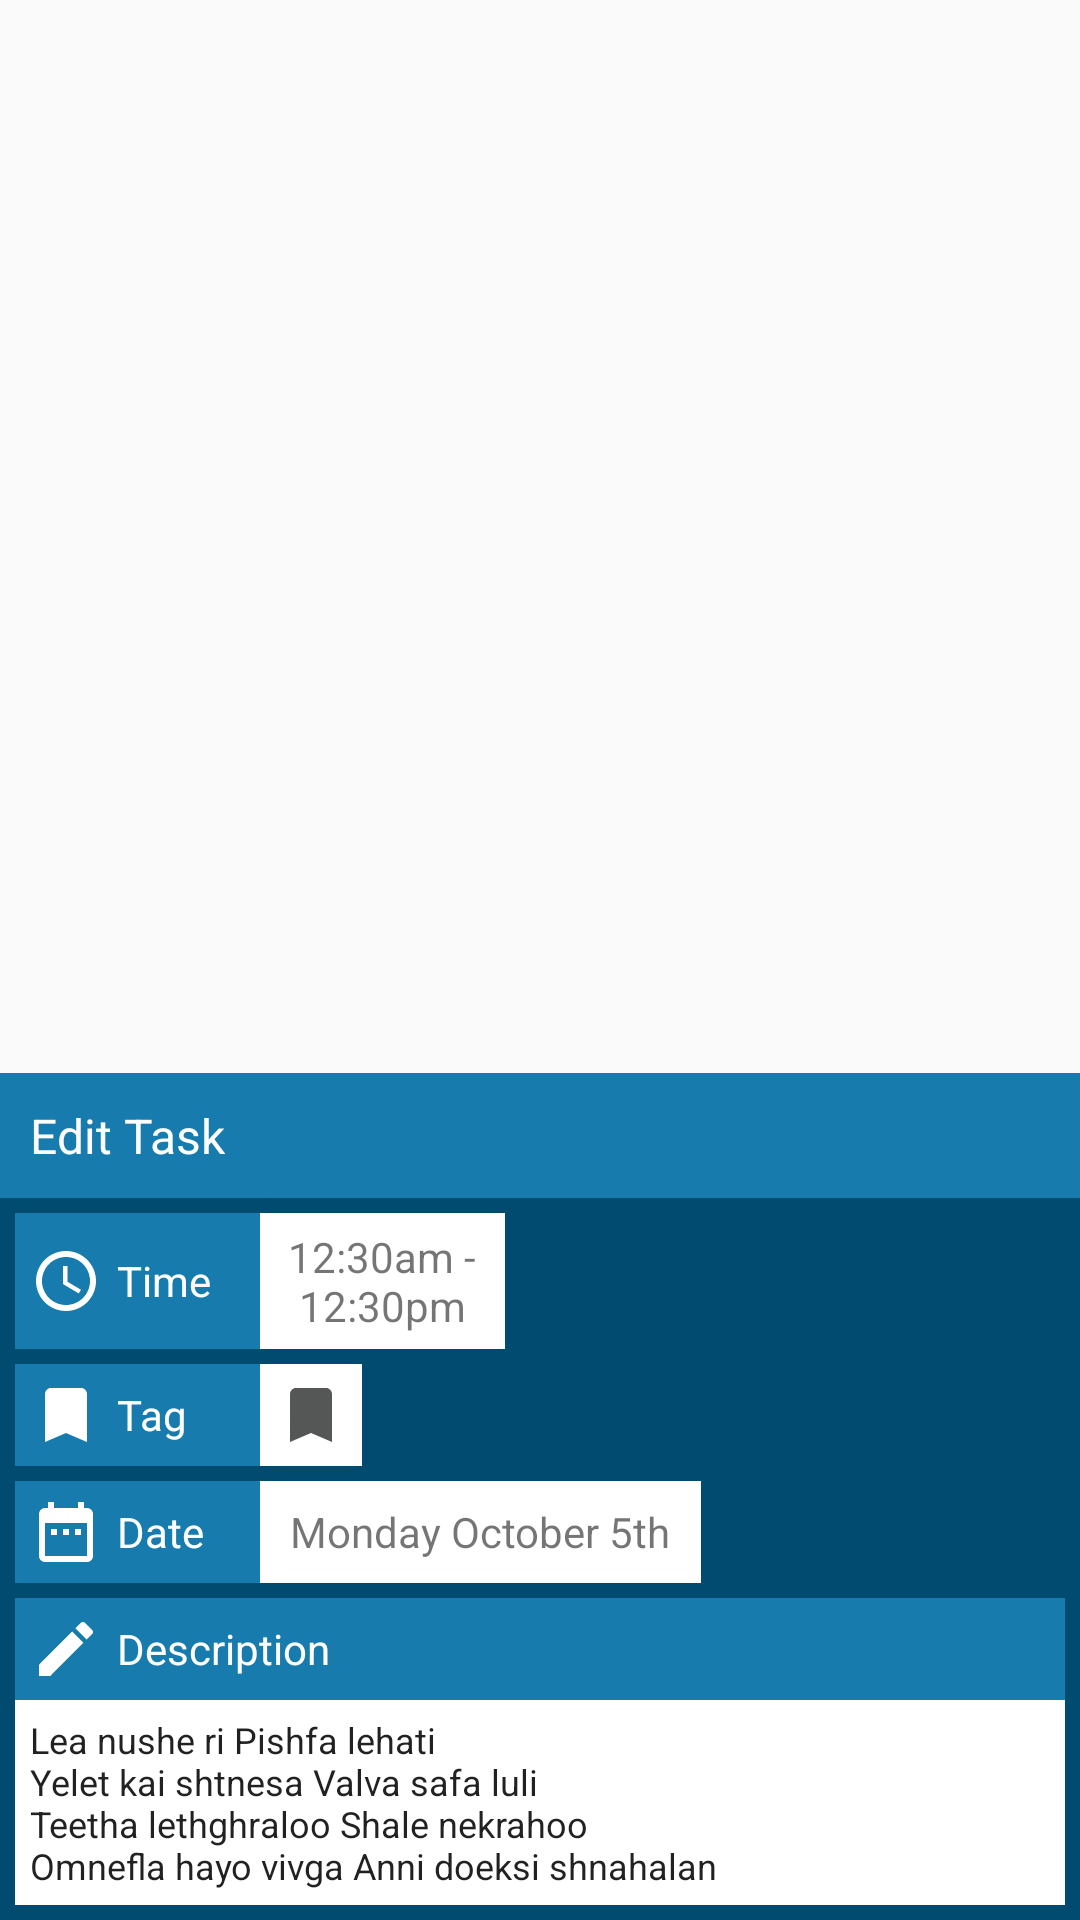

Here is an Android app screen rendered from its layout file. Give the layout XML and the strings, colors and styles it references.
<!-- AndroidManifest.xml: application theme AppTheme -->
<!-- res/layout/task_edit_activity_view.xml -->
<?xml version="1.0" encoding="utf-8"?>
<androidx.constraintlayout.widget.ConstraintLayout xmlns:android="http://schemas.android.com/apk/res/android"
    xmlns:app="http://schemas.android.com/apk/res-auto"
    xmlns:tools="http://schemas.android.com/tools"
    android:id="@+id/layout"
    android:layout_width="match_parent"
    android:layout_height="wrap_content"
    android:orientation="vertical">

    <androidx.constraintlayout.widget.ConstraintLayout
        android:id="@+id/titleLayout"
        android:layout_width="match_parent"
        android:layout_height="wrap_content"
        android:background="@color/colorPrimary"
        android:orientation="vertical"
        app:layout_constraintBottom_toTopOf="@+id/editableLayout"
        app:layout_constraintStart_toStartOf="parent">

        <TextView
            android:id="@+id/topBarTitle"
            android:layout_width="0dp"
            android:layout_height="wrap_content"
            android:layout_marginStart="10dp"
            android:layout_marginLeft="10dp"
            android:layout_marginTop="10dp"
            android:layout_marginBottom="10dp"
            android:text="Edit Task"
            android:textColor="@color/colorForeground"
            android:textSize="16sp"
            app:layout_constraintBottom_toBottomOf="parent"
            app:layout_constraintStart_toStartOf="parent"
            app:layout_constraintTop_toTopOf="parent"></TextView>
    </androidx.constraintlayout.widget.ConstraintLayout>

    <androidx.constraintlayout.widget.ConstraintLayout
        android:id="@+id/editableLayout"
        android:layout_width="0dp"
        android:layout_height="wrap_content"
        android:background="@color/colorPrimaryDark"
        android:padding="5dp"
        app:layout_constraintBottom_toBottomOf="parent"
        app:layout_constraintEnd_toEndOf="parent"
        app:layout_constraintStart_toStartOf="parent">

        <androidx.constraintlayout.widget.ConstraintLayout
            android:id="@+id/editTimeLayout"
            android:layout_width="0dp"
            android:layout_height="wrap_content"
            app:layout_constraintEnd_toEndOf="parent"
            app:layout_constraintStart_toStartOf="parent"
            app:layout_constraintTop_toTopOf="parent">

            <TextView
                android:id="@+id/labelEditTime"
                android:layout_width="wrap_content"
                android:layout_height="0dp"
                android:background="@color/colorPrimary"
                android:drawableStart="@drawable/ic_time"
                android:drawableLeft="@drawable/ic_time"
                android:drawablePadding="5dp"
                android:ems="5"
                android:gravity="left|center_vertical"
                android:padding="5dp"
                android:text="Time"
                android:textColor="@android:color/white"
                app:drawableTint="@android:color/white"
                app:layout_constraintBottom_toBottomOf="@+id/txtEditTime"
                app:layout_constraintStart_toStartOf="parent"
                app:layout_constraintTop_toTopOf="@+id/txtEditTime" />

            <TextView
                android:id="@+id/txtEditTime"
                android:layout_width="wrap_content"
                android:layout_height="wrap_content"
                android:background="@android:color/white"
                android:ems="5"
                android:gravity="center"
                android:padding="5dp"
                android:text="@string/placeholderTime"
                app:layout_constraintStart_toEndOf="@+id/labelEditTime"
                app:layout_constraintTop_toTopOf="parent" />

        </androidx.constraintlayout.widget.ConstraintLayout>

        <androidx.constraintlayout.widget.ConstraintLayout
            android:id="@+id/editDateLayout"
            android:layout_width="wrap_content"
            android:layout_height="wrap_content"
            android:layout_marginTop="5dp"
            android:background="@android:color/white"
            app:layout_constraintStart_toStartOf="parent"
            app:layout_constraintTop_toBottomOf="@+id/editTagLayout">

            <TextView
                android:id="@+id/labelEditDate"
                android:layout_width="0dp"
                android:layout_height="wrap_content"
                android:background="@color/colorPrimary"
                android:drawableStart="@drawable/ic_date"
                android:drawableLeft="@drawable/ic_date"
                android:drawablePadding="5dp"
                android:ems="5"
                android:gravity="center|left"
                android:padding="5dp"
                android:text="Date"
                android:textColor="@android:color/white"
                app:drawableTint="@android:color/white"
                app:layout_constraintStart_toStartOf="parent"
                app:layout_constraintTop_toTopOf="parent" />

            <TextView
                android:id="@+id/txtEditDate"
                android:layout_width="wrap_content"
                android:layout_height="0dp"
                android:ems="9"
                android:gravity="center"
                android:padding="5dp"
                android:text="@string/placeholderDateLong"
                app:layout_constraintBottom_toBottomOf="parent"
                app:layout_constraintEnd_toEndOf="parent"
                app:layout_constraintStart_toEndOf="@+id/labelEditDate"
                app:layout_constraintTop_toTopOf="parent" />

        </androidx.constraintlayout.widget.ConstraintLayout>

        <androidx.constraintlayout.widget.ConstraintLayout
            android:id="@+id/editTagLayout"
            android:layout_width="wrap_content"
            android:layout_height="wrap_content"
            android:layout_marginTop="5dp"
            app:layout_constraintStart_toStartOf="parent"
            app:layout_constraintTop_toBottomOf="@+id/editTimeLayout">

            <TextView
                android:id="@+id/labelEditTag"
                android:layout_width="wrap_content"
                android:layout_height="wrap_content"
                android:background="@color/colorPrimary"
                android:drawableStart="@drawable/ic_tag_base"
                android:drawableLeft="@drawable/ic_tag_base"
                android:drawablePadding="5dp"
                android:ems="5"
                android:gravity="left|center_vertical"
                android:padding="5dp"
                android:text="Tag"
                android:textColor="@android:color/white"
                android:textSize="14sp"
                app:drawableTint="@android:color/white"
                app:layout_constraintStart_toStartOf="parent"
                app:layout_constraintTop_toTopOf="parent" />

            <ImageView
                android:id="@+id/iconEditTag"
                android:layout_width="wrap_content"
                android:layout_height="wrap_content"
                android:background="@android:color/white"
                android:padding="5dp"
                app:layout_constraintEnd_toEndOf="parent"
                app:layout_constraintStart_toEndOf="@+id/labelEditTag"
                app:layout_constraintTop_toTopOf="parent"
                app:srcCompat="@drawable/ic_tag_base" />

        </androidx.constraintlayout.widget.ConstraintLayout>

        <androidx.constraintlayout.widget.ConstraintLayout
            android:id="@+id/editDescLayout"
            android:layout_width="0dp"
            android:layout_height="wrap_content"
            android:layout_marginTop="5dp"
            app:layout_constraintBottom_toBottomOf="parent"
            app:layout_constraintEnd_toEndOf="parent"
            app:layout_constraintStart_toStartOf="parent"
            app:layout_constraintTop_toBottomOf="@+id/editDateLayout">

            <TextView
                android:id="@+id/editDescLabel"
                android:layout_width="0dp"
                android:layout_height="wrap_content"
                android:background="@color/colorPrimary"
                android:drawableStart="@drawable/ic_description"
                android:drawableLeft="@drawable/ic_description"
                android:drawablePadding="5dp"
                android:gravity="center|left"
                android:padding="5dp"
                android:text="Description"
                android:textColor="@android:color/white"
                app:drawableTint="@android:color/white"
                app:layout_constraintEnd_toEndOf="parent"
                app:layout_constraintStart_toStartOf="parent"
                app:layout_constraintTop_toTopOf="parent" />

            <EditText
                android:id="@+id/txtEditDesc"
                android:layout_width="0dp"
                android:layout_height="wrap_content"
                android:background="@android:color/white"
                android:drawablePadding="5dp"
                android:gravity="top"
                android:maxLines="5"
                android:padding="5dp"
                android:text="@string/placeholderTextLong"
                android:textSize="12sp"
                app:layout_constraintEnd_toEndOf="parent"
                app:layout_constraintStart_toStartOf="parent"
                app:layout_constraintTop_toBottomOf="@+id/editDescLabel" />

        </androidx.constraintlayout.widget.ConstraintLayout>

    </androidx.constraintlayout.widget.ConstraintLayout>

</androidx.constraintlayout.widget.ConstraintLayout>
<!-- resources referenced by this layout -->
<resources>
  <color name="colorForeground">#FFFFFF</color>
  <color name="colorPrimary">#177CAD</color>
  <color name="colorPrimaryDark">#FF004B6F</color>
  <!-- drawable ic_date (drawable) -->
  <vector xmlns:android="http://schemas.android.com/apk/res/android"
      android:width="24dp"
      android:height="24dp"
      android:tint="#555656"
      android:viewportWidth="24.0"
      android:viewportHeight="24.0">
      <path
          android:fillColor="#FF000000"
          android:pathData="M9,11L7,11v2h2v-2zM13,11h-2v2h2v-2zM17,11h-2v2h2v-2zM19,4h-1L18,2h-2v2L8,4L8,2L6,2v2L5,4c-1.11,0 -1.99,0.9 -1.99,2L3,20c0,1.1 0.89,2 2,2h14c1.1,0 2,-0.9 2,-2L21,6c0,-1.1 -0.9,-2 -2,-2zM19,20L5,20L5,9h14v11z"/>
  </vector>
  <!-- drawable ic_description (drawable) -->
  <vector xmlns:android="http://schemas.android.com/apk/res/android"
          android:width="24dp"
          android:height="24dp"
          android:tint="#555656"
          android:viewportWidth="24.0"
          android:viewportHeight="24.0">
      <path
          android:fillColor="#FF000000"
          android:pathData="M3,17.25V21h3.75L17.81,9.94l-3.75,-3.75L3,17.25zM20.71,7.04c0.39,-0.39 0.39,-1.02 0,-1.41l-2.34,-2.34c-0.39,-0.39 -1.02,-0.39 -1.41,0l-1.83,1.83 3.75,3.75 1.83,-1.83z"/>
  </vector>
  <!-- drawable ic_tag_base (drawable) -->
  <vector xmlns:android="http://schemas.android.com/apk/res/android"
      android:width="24dp"
      android:height="24dp"
      android:tint="#555656"
      android:viewportWidth="24.0"
      android:viewportHeight="24.0">
      <path
          android:fillColor="#FF000000"
          android:pathData="M17,3H7c-1.1,0 -1.99,0.9 -1.99,2L5,21l7,-3 7,3V5c0,-1.1 -0.9,-2 -2,-2z" />
  </vector>
  <!-- drawable ic_time (drawable) -->
  <vector xmlns:android="http://schemas.android.com/apk/res/android"
      android:width="24dp"
      android:height="24dp"
      android:tint="#555656"
      android:viewportWidth="24.0"
      android:viewportHeight="24.0">
      <path
          android:fillColor="#FF000000"
          android:pathData="M11.99,2C6.47,2 2,6.48 2,12s4.47,10 9.99,10C17.52,22 22,17.52 22,12S17.52,2 11.99,2zM12,20c-4.42,0 -8,-3.58 -8,-8s3.58,-8 8,-8 8,3.58 8,8 -3.58,8 -8,8zM12.5,7H11v6l5.25,3.15 0.75,-1.23 -4.5,-2.67z" />
  </vector>
  <string name="placeholderDateLong">Monday October 5th</string>
  <string name="placeholderTextLong">
          Lea nushe ri Pishfa lehati
          \nYelet kai shtnesa Valva safa luli
          \nTeetha lethghraloo Shale nekrahoo
          \nOmnefla hayo vivga Anni doeksi shnahalan
      </string>
  <string name="placeholderTime">12:30am - 12:30pm</string>
  <style name="AppTheme" parent="Theme.AppCompat.Light.NoActionBar">
          
          <item name="colorPrimary">@color/colorPrimary</item>
          <item name="colorPrimaryDark">@color/colorPrimaryDark</item>
          <item name="colorAccent">@color/colorAccent</item>
          <item name="toolbarStyle">@style/Top.Toolbar.Style</item>
      </style>
  <color name="colorAccent">#000000</color>
  <style name="Top.Toolbar.Style" parent="Widget.AppCompat.Toolbar">
          <item name="android:background">@color/colorAccent</item>
          <item name="titleTextAppearance">@style/Top.Toolbar.Text</item>
      </style>
  <style name="Top.Toolbar.Text" parent="TextAppearance.Widget.AppCompat.Toolbar.Title">
          <item name="android:textSize">16sp</item>
          <item name="android:textColor">#FFFFFF</item>
      </style>
</resources>
